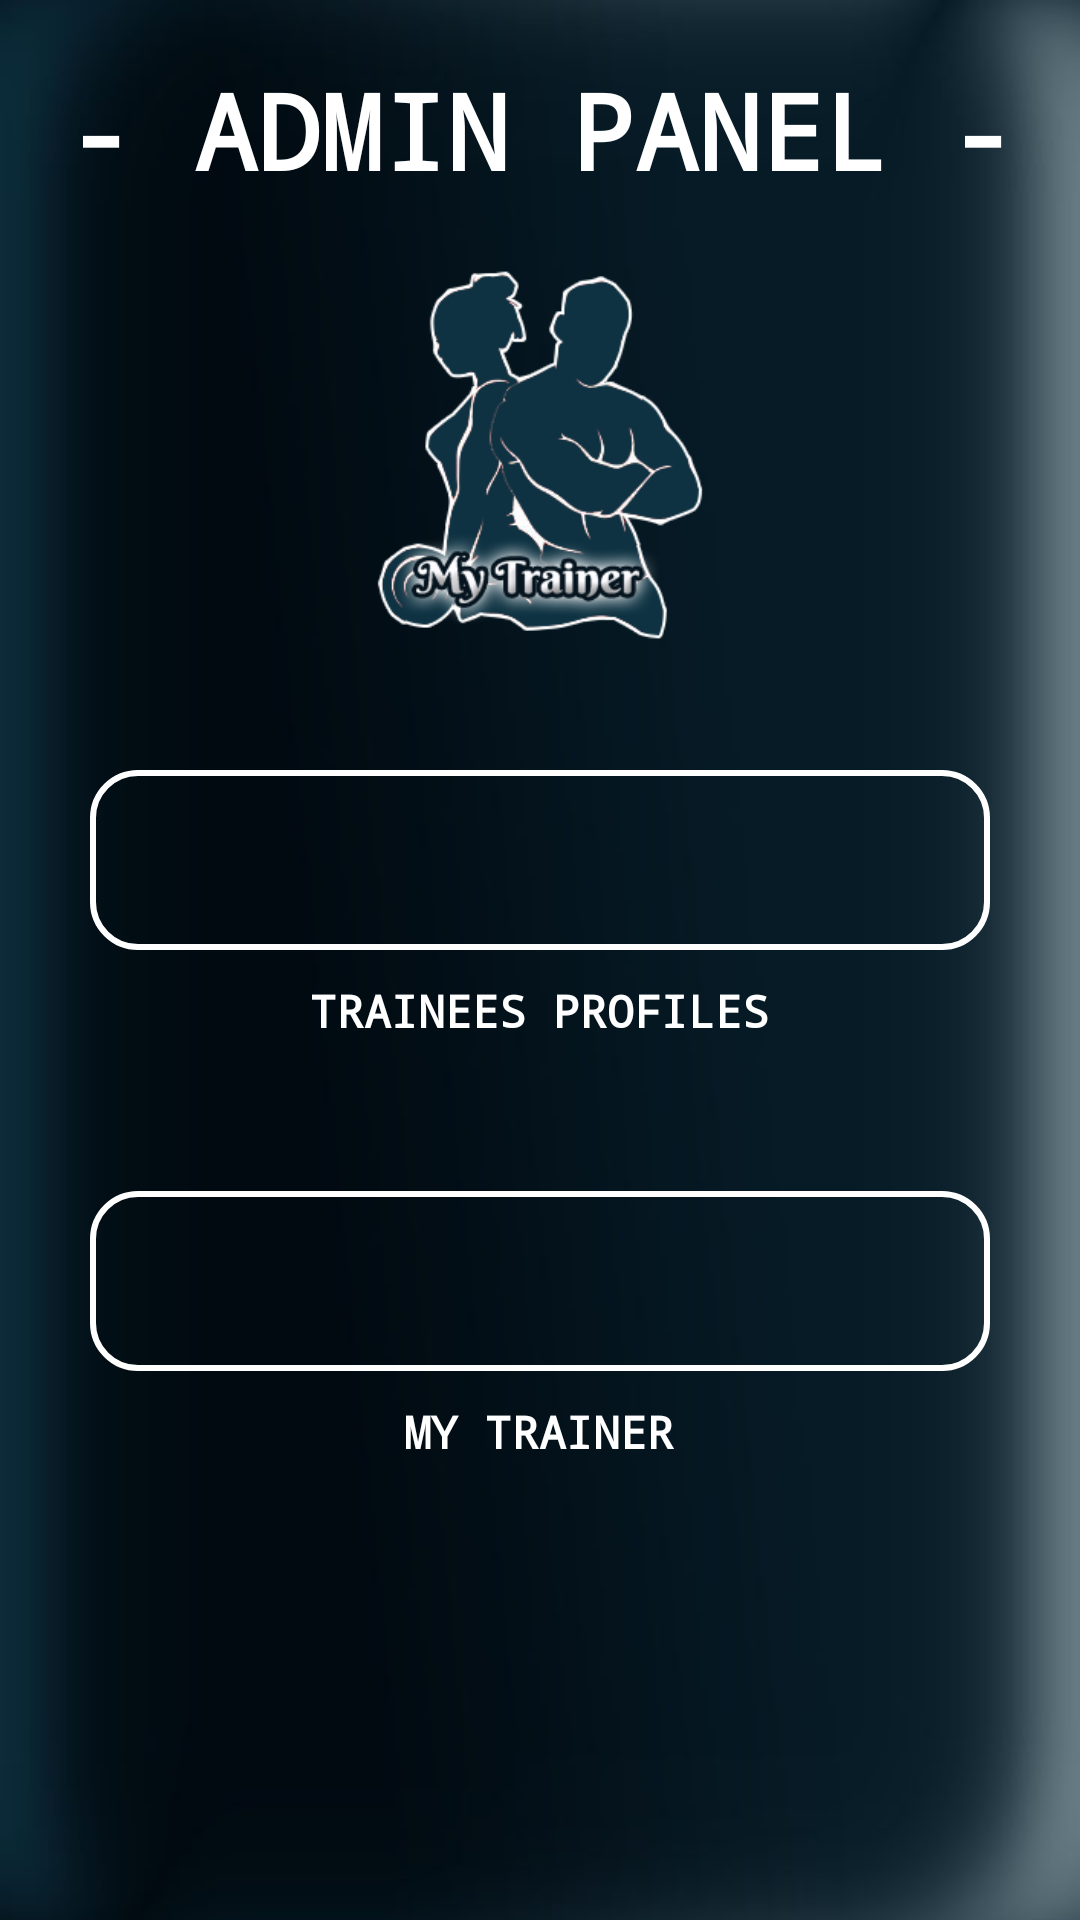

Reconstruct the res/layout file that produces this screen, plus the resources it refers to.
<!-- AndroidManifest.xml: application theme AppTheme -->
<!-- res/layout/a_activity_adminhome.xml -->
<?xml version="1.0" encoding="utf-8"?>

<LinearLayout xmlns:android="http://schemas.android.com/apk/res/android"
    xmlns:app="http://schemas.android.com/apk/res-auto"
    xmlns:tools="http://schemas.android.com/tools"
    android:layout_width="match_parent"
    android:layout_height="match_parent"
    android:orientation="vertical"
    android:background="@drawable/bb"
    tools:context=".A_AdminHome">

    <TextView
        android:id="@+id/textView14"
        android:layout_width="match_parent"
        android:layout_height="wrap_content"
        android:textColor="#ffffff"
        android:gravity="center"
        android:layout_margin="10dp"
        android:padding="10dp"
        android:textSize="35sp"
        android:textStyle="bold"
        android:fontFamily="monospace"
        android:textAllCaps="true"
        android:text="- Admin Panel -" />

    <ImageView
        android:id="@+id/imageView"
        android:layout_width="110dp"
        android:layout_height="130dp"
        android:layout_alignParentTop="true"
        android:layout_centerHorizontal="true"
        android:layout_gravity="center"
        app:srcCompat="@drawable/logo" />

    <LinearLayout
        android:layout_width="fill_parent"
        android:layout_height="wrap_content"
        android:layout_gravity="center"
        android:layout_marginTop="40dp"
        android:orientation="vertical">

        <ImageButton
            android:id="@+id/btnpro"
            android:layout_width="300dp"
            android:layout_height="60dp"
            android:layout_gravity="center"
            android:background="@drawable/button_bg_rounded_transparent"
            android:padding="10dp"
            android:scaleType="fitCenter"
            android:src="@drawable/ic_all_users" />

        <TextView
            android:id="@+id/textpro"
            android:layout_width="wrap_content"
            android:layout_height="wrap_content"
            android:layout_gravity="center"
            android:gravity="center"
            android:text="trainees profiles"
            android:textColor="#ffffff"
            android:fontFamily="monospace"
            android:textStyle="bold"
            android:focusable="false"
            android:textAllCaps="true"
            android:paddingTop="10dp"
            android:textSize="15sp" />
    </LinearLayout>

    <LinearLayout
        android:layout_width="fill_parent"
        android:layout_height="wrap_content"
        android:layout_gravity="center"
        android:layout_marginTop="50dp"
        android:orientation="vertical">

        <ImageButton
            android:id="@+id/btntrainer"
            android:layout_width="300dp"
            android:layout_height="60dp"
            android:layout_gravity="center"
            android:background="@drawable/button_bg_rounded_transparent"
            android:padding="10dp"
            android:scaleType="fitCenter"
            android:src="@drawable/ic_mytrainer" />

        <TextView
            android:id="@+id/texttrainer"
            android:layout_width="145dp"
            android:layout_height="wrap_content"
            android:layout_gravity="center"
            android:focusable="false"
            android:fontFamily="monospace"
            android:gravity="center"
            android:paddingTop="10dp"
            android:text="My Trainer"
            android:textAllCaps="true"
            android:textColor="#ffffff"
            android:textSize="15sp"
            android:textStyle="bold" />
    </LinearLayout>

</LinearLayout>
<!-- resources referenced by this layout -->
<resources>
  <!-- drawable bb: jpg bitmap (drawable, 30745 bytes) -->
  <!-- drawable button_bg_rounded_transparent (drawable-xxhdpi) -->
  <?xml version="1.0" encoding="utf-8"?>
  
  <selector xmlns:android="http://schemas.android.com/apk/res/android">
  <item>
      <shape android:shape="rectangle">
          
          <stroke android:color="#ffffff" android:width="2dp" />
          
          <corners android:radius="15dp" />
      </shape>
  </item>
  </selector>
  <!-- drawable logo: png bitmap (drawable, 40539 bytes) -->
  <style name="AppTheme" parent="Theme.AppCompat.Light.DarkActionBar">
          
          <item name="colorPrimary">#44737d</item>
          <item name="colorPrimaryDark">#061217</item>
          <item name="colorAccent">#1b6485</item>
      </style>
</resources>
